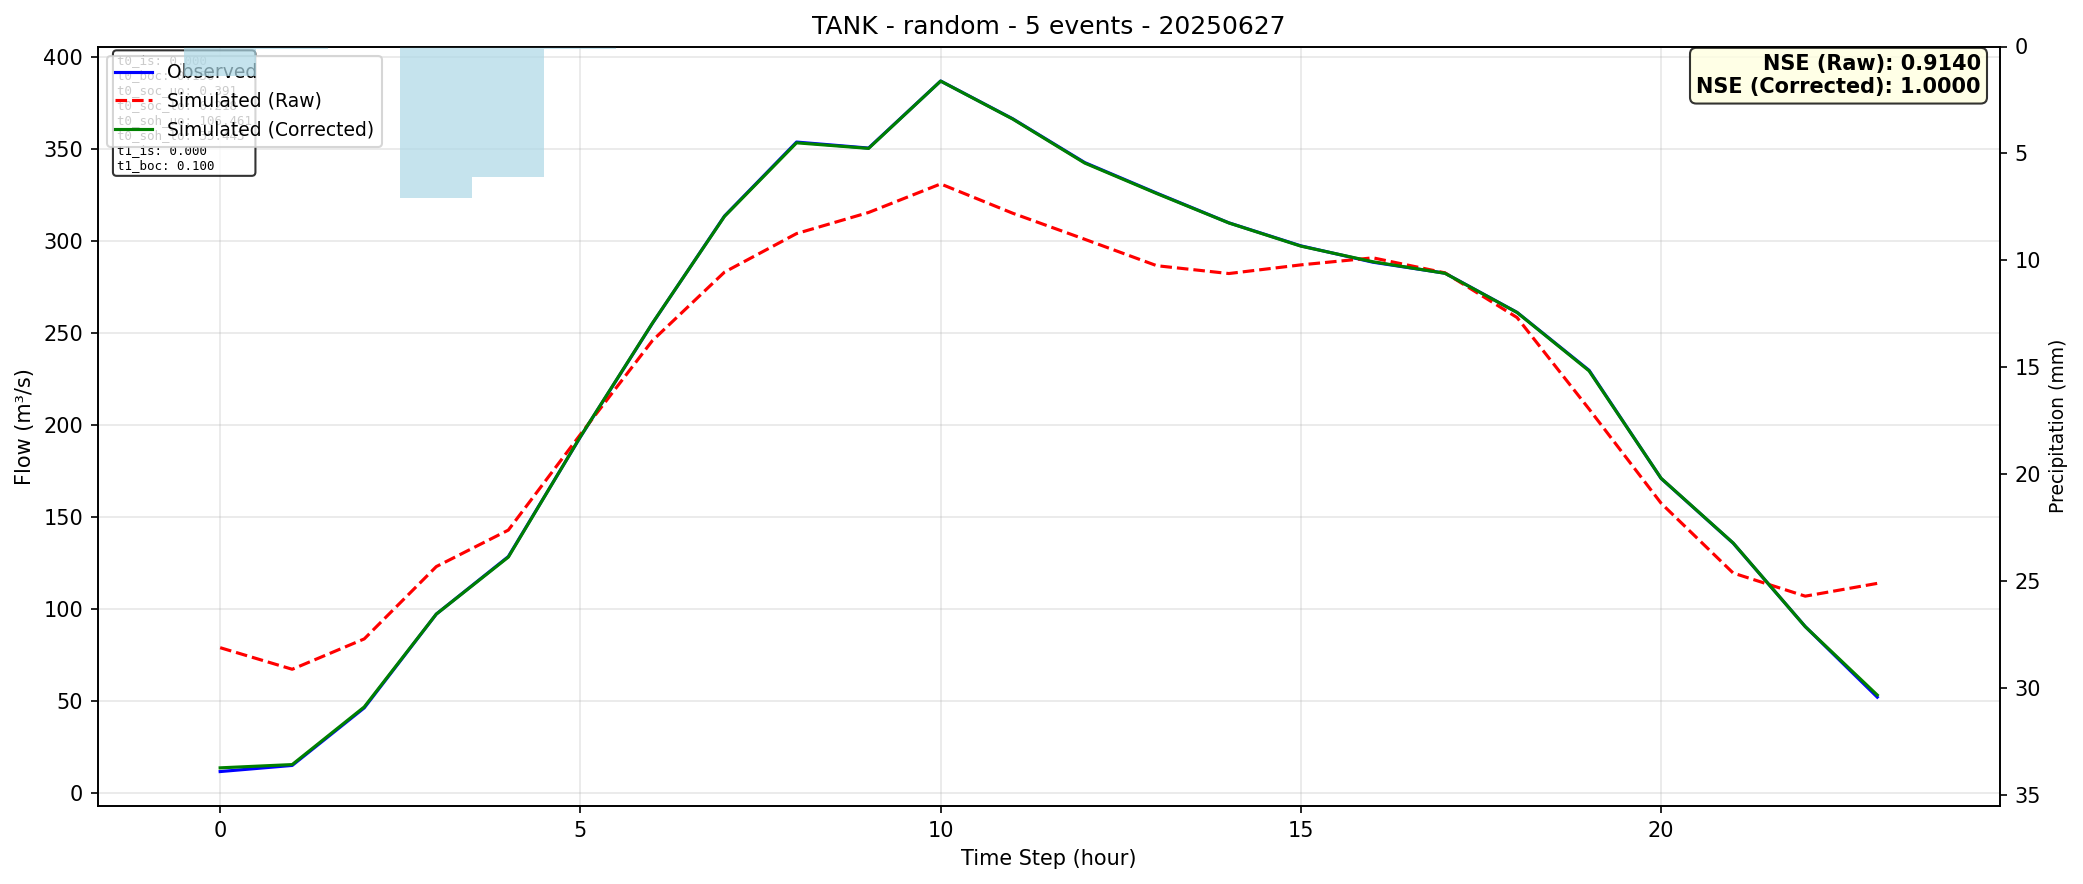

Data behind this chart, as committed beside it:
time, observed, simulated_raw, simulated_corrected
0, 11.6, 78.93, 13.62
1, 14.92, 67.19, 15.39
2, 46.21, 83.69, 46.72
3, 97.17, 123, 97.17
4, 128.4, 142.8, 128.2
5, 193.5, 194.8, 193.6
6, 255.2, 245.8, 255.3
7, 313.5, 283, 313.3
8, 353.7, 304, 353.3
9, 350.5, 315.5, 350.3
10, 386.9, 331, 386.9
11, 366.4, 315.1, 366.2
12, 342.6, 300.9, 342.3
13, 326, 286.5, 325.7
14, 309.8, 282.3, 309.8
15, 297.3, 287, 297.2
16, 288.4, 290.8, 288.7
17, 282.5, 282.6, 282.4
18, 261.2, 258.4, 261.1
19, 229.7, 208.6, 229.4
20, 170.9, 157.4, 170.9
21, 135.7, 119.5, 135.8
22, 90.4, 106.9, 90.36
23, 52.04, 113.9, 53.18
